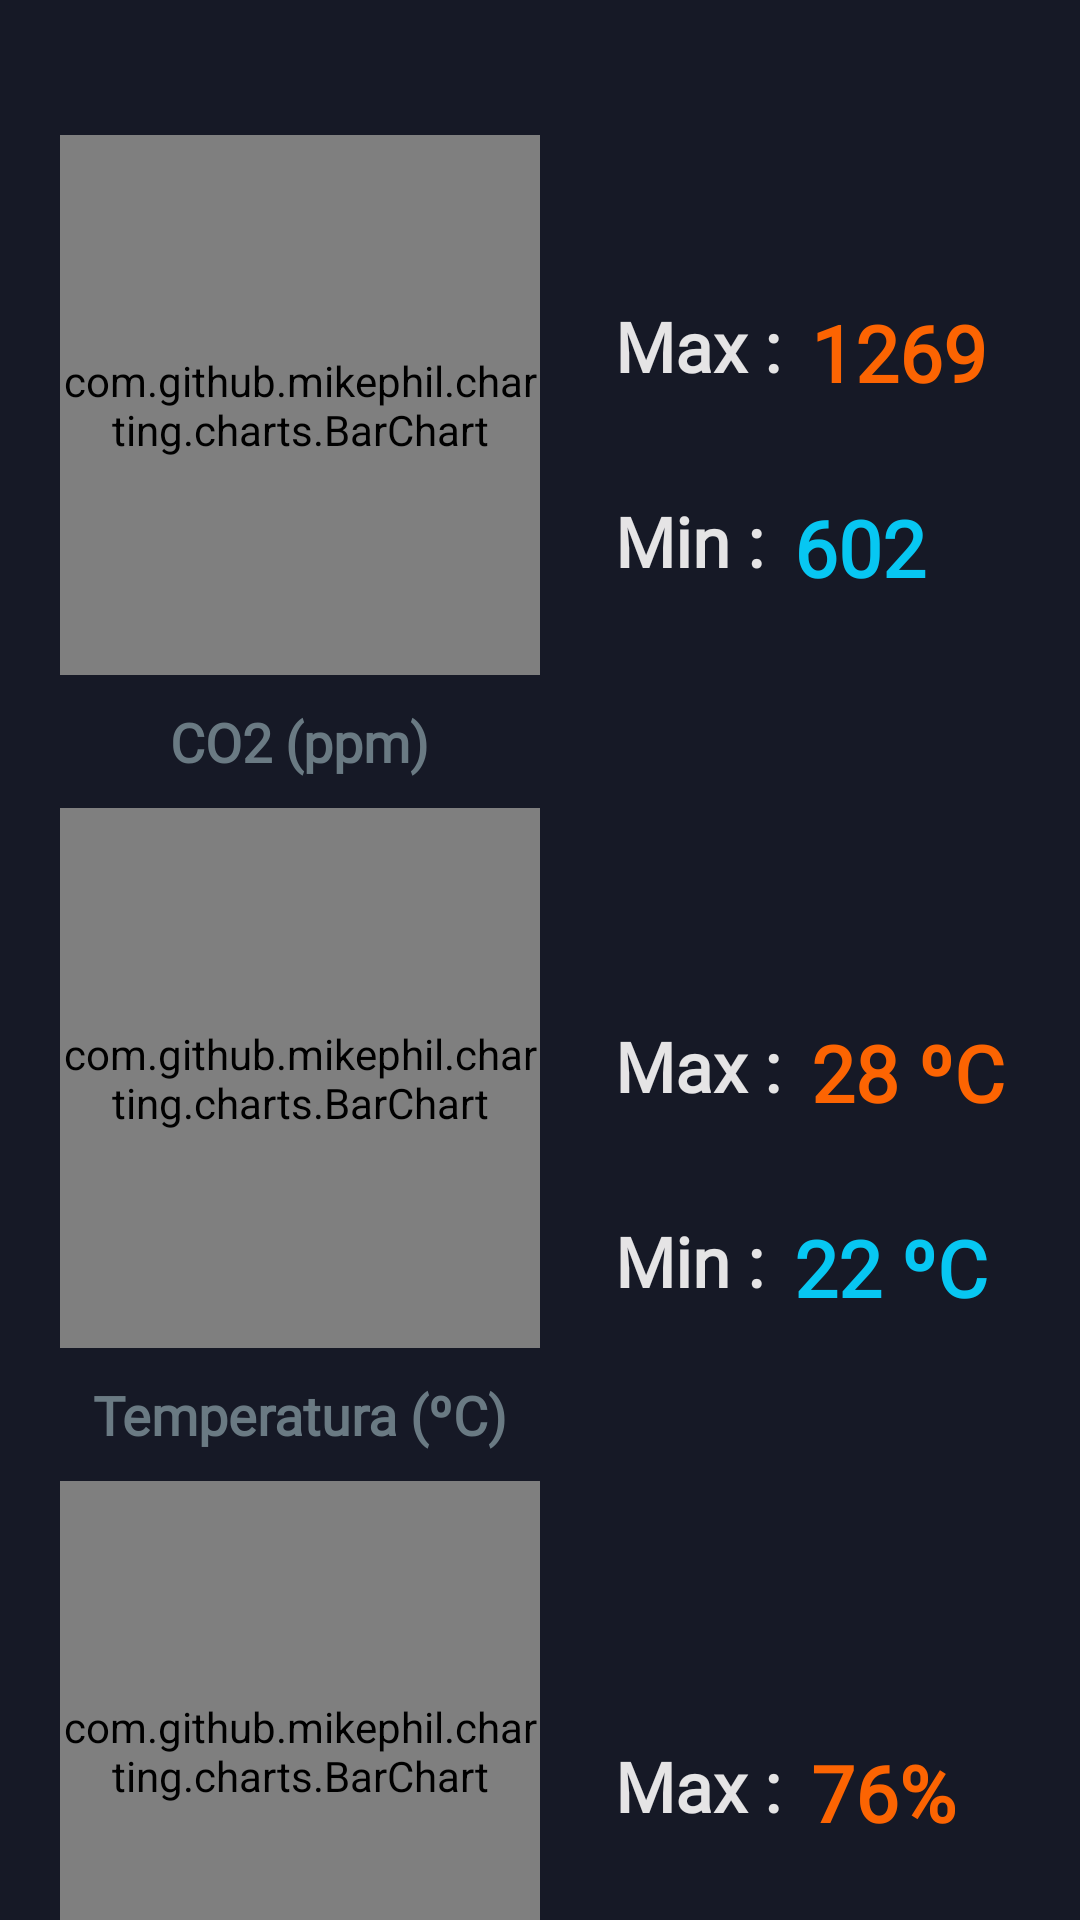

This screen was rendered from an Android layout file. Write that file and the resources it references.
<!-- AndroidManifest.xml: application theme Theme.DryIce -->
<!-- res/layout/main_page2.xml -->
<?xml version="1.0" encoding="utf-8"?>
<LinearLayout xmlns:android="http://schemas.android.com/apk/res/android"
    xmlns:app="http://schemas.android.com/apk/res-auto"
    xmlns:tools="http://schemas.android.com/tools"
    android:layout_width="match_parent"
    android:layout_height="match_parent"
    android:orientation="horizontal"
    android:background="@color/oscuroPrimary"
    tools:context=".screens.GraphicsActivity"
    android:fitsSystemWindows="true">


    <LinearLayout
        android:layout_height="match_parent"
        android:layout_width="0dp"
        android:layout_weight="1"
        android:orientation="vertical"
        android:layout_marginTop="35dp">

        <com.github.mikephil.charting.charts.BarChart
            android:id="@+id/barChart"
            android:layout_width="match_parent"
            android:layout_height="180dp"
            android:layout_alignParentTop="true"
            android:layout_marginTop="10dp"
            android:layout_marginLeft="20dp"/>

        <TextView
            android:layout_width="wrap_content"
            android:layout_height="wrap_content"
            android:text="CO2 (ppm)"
            android:textSize="18dp"
            android:fontFamily="@font/abeatby_kai_regular"
            android:textColor="@color/iconoUnselected"
            android:textStyle="bold"
            android:layout_gravity="center_horizontal"
            android:layout_marginLeft="10dp"
            android:layout_marginTop="10dp"/>
        <com.github.mikephil.charting.charts.BarChart
            android:id="@+id/barChart2"
            android:layout_width="match_parent"
            android:layout_height="180dp"
            android:layout_alignParentTop="true"
            android:layout_marginTop="10dp"
            android:layout_marginLeft="20dp"/>

        <TextView
            android:layout_width="wrap_content"
            android:layout_height="wrap_content"
            android:text="Temperatura (ºC)"
            android:textSize="18dp"
            android:fontFamily="@font/abeatby_kai_regular"
            android:textColor="@color/iconoUnselected"
            android:textStyle="bold"
            android:layout_gravity="center_horizontal"
            android:layout_marginLeft="10dp"
            android:layout_marginTop="10dp"/>

        <com.github.mikephil.charting.charts.BarChart
            android:id="@+id/barChart3"
            android:layout_width="match_parent"
            android:layout_height="180dp"
            android:layout_alignParentTop="true"
            android:layout_marginTop="10dp"
            android:layout_marginLeft="20dp"/>

        <TextView
            android:layout_width="wrap_content"
            android:layout_height="wrap_content"
            android:text="Humedad (%)"
            android:textSize="18dp"
            android:fontFamily="@font/abeatby_kai_regular"
            android:textColor="@color/iconoUnselected"
            android:textStyle="bold"
            android:layout_gravity="center_horizontal"
            android:layout_marginLeft="10dp"
            android:layout_marginTop="10dp"/>


    </LinearLayout>
    <LinearLayout

        android:layout_height="match_parent"
        android:layout_width="0dp"
        android:layout_weight="1"
        android:orientation="vertical">

        <LinearLayout
            android:layout_width="match_parent"
            android:layout_height="wrap_content"
            android:orientation="horizontal"
            android:layout_marginTop="100dp"
            android:layout_marginLeft="15dp">

            <TextView
                android:layout_width="wrap_content"
                android:layout_height="wrap_content"
                android:text="Max :"
                android:textSize="23dp"
                android:fontFamily="@font/abeatby_kai_regular"
                android:textColor="@color/claroLetras"
                android:textStyle="bold"
                android:layout_gravity="center_horizontal"
                android:layout_marginLeft="10dp"
                />
            <TextView
                android:id="@+id/txtMaxCO2"
                android:layout_width="wrap_content"
                android:layout_height="wrap_content"
                android:text="1269"
                android:textSize="26dp"
                android:fontFamily="@font/abeatby_kai_regular"
                android:textColor="@color/grafica_end"
                android:textStyle="bold"
                android:layout_gravity="center_horizontal"
                android:layout_marginLeft="10dp"/>

        </LinearLayout>
        <LinearLayout
            android:layout_width="match_parent"
            android:layout_height="wrap_content"
            android:orientation="horizontal"
            android:layout_marginTop="30dp"
            android:layout_marginLeft="15dp">

            <TextView
                android:layout_width="wrap_content"
                android:layout_height="wrap_content"
                android:text="Min :"
                android:textSize="23dp"
                android:fontFamily="@font/abeatby_kai_regular"
                android:textColor="@color/claroLetras"
                android:textStyle="bold"
                android:layout_gravity="center_horizontal"
                android:layout_marginLeft="10dp"
                />
            <TextView
                android:id="@+id/txtMinCO2"
                android:layout_width="wrap_content"
                android:layout_height="wrap_content"
                android:text="602"
                android:textSize="26dp"
                android:fontFamily="@font/abeatby_kai_regular"
                android:textColor="@color/azulAccent"
                android:textStyle="bold"
                android:layout_gravity="center_horizontal"
                android:layout_marginLeft="10dp"/>

        </LinearLayout>
        <LinearLayout
            android:layout_width="match_parent"
            android:layout_height="wrap_content"
            android:orientation="horizontal"
            android:layout_marginTop="140dp"
            android:layout_marginLeft="15dp">

            <TextView
                android:layout_width="wrap_content"
                android:layout_height="wrap_content"
                android:text="Max :"
                android:textSize="23dp"
                android:fontFamily="@font/abeatby_kai_regular"
                android:textColor="@color/claroLetras"
                android:textStyle="bold"
                android:layout_gravity="center_horizontal"
                android:layout_marginLeft="10dp"
                />
            <TextView
                android:id="@+id/txtMaxTemp"
                android:layout_width="wrap_content"
                android:layout_height="wrap_content"
                android:text="28 ºC"
                android:textSize="26dp"
                android:fontFamily="@font/abeatby_kai_regular"
                android:textColor="@color/grafica_end"
                android:textStyle="bold"
                android:layout_gravity="center_horizontal"
                android:layout_marginLeft="10dp"/>

        </LinearLayout>
        <LinearLayout
            android:layout_width="match_parent"
            android:layout_height="wrap_content"
            android:orientation="horizontal"
            android:layout_marginTop="30dp"
            android:layout_marginLeft="15dp">

            <TextView
                android:layout_width="wrap_content"
                android:layout_height="wrap_content"
                android:text="Min :"
                android:textSize="23dp"
                android:fontFamily="@font/abeatby_kai_regular"
                android:textColor="@color/claroLetras"
                android:textStyle="bold"
                android:layout_gravity="center_horizontal"
                android:layout_marginLeft="10dp"
                />
            <TextView
                android:id="@+id/txtMinTemp"
                android:layout_width="wrap_content"
                android:layout_height="wrap_content"
                android:text="22 ºC"
                android:textSize="26dp"
                android:fontFamily="@font/abeatby_kai_regular"
                android:textColor="@color/azulAccent"
                android:textStyle="bold"
                android:layout_gravity="center_horizontal"
                android:layout_marginLeft="10dp"/>

        </LinearLayout>
        <LinearLayout
            android:layout_width="match_parent"
            android:layout_height="wrap_content"
            android:orientation="horizontal"
            android:layout_marginTop="140dp"
            android:layout_marginLeft="15dp">

            <TextView
                android:layout_width="wrap_content"
                android:layout_height="wrap_content"
                android:text="Max :"
                android:textSize="23dp"
                android:fontFamily="@font/abeatby_kai_regular"
                android:textColor="@color/claroLetras"
                android:textStyle="bold"
                android:layout_gravity="center_horizontal"
                android:layout_marginLeft="10dp"
                />
            <TextView
                android:id="@+id/txtMaxHum"
                android:layout_width="wrap_content"
                android:layout_height="wrap_content"
                android:text="76%"
                android:textSize="26dp"
                android:fontFamily="@font/abeatby_kai_regular"
                android:textColor="@color/grafica_end"
                android:textStyle="bold"
                android:layout_gravity="center_horizontal"
                android:layout_marginLeft="10dp"/>

        </LinearLayout>
        <LinearLayout
            android:layout_width="match_parent"
            android:layout_height="wrap_content"
            android:orientation="horizontal"
            android:layout_marginTop="30dp"
            android:layout_marginLeft="15dp">

            <TextView
                android:layout_width="wrap_content"
                android:layout_height="wrap_content"
                android:text="Min :"
                android:textSize="23dp"
                android:fontFamily="@font/abeatby_kai_regular"
                android:textColor="@color/claroLetras"
                android:textStyle="bold"
                android:layout_gravity="center_horizontal"
                android:layout_marginLeft="10dp"
                />
            <TextView
                android:id="@+id/txtMinHum"
                android:layout_width="wrap_content"
                android:layout_height="wrap_content"
                android:text="22%"
                android:textSize="26dp"
                android:fontFamily="@font/abeatby_kai_regular"
                android:textColor="@color/azulAccent"
                android:textStyle="bold"
                android:layout_gravity="center_horizontal"
                android:layout_marginLeft="10dp"/>

        </LinearLayout>

    </LinearLayout>

</LinearLayout>
<!-- resources referenced by this layout -->
<resources>
  <color name="azulAccent">#07C7F2</color>
  <color name="claroLetras">#E5E4E5</color>
  <color name="grafica_end">#FC6402</color>
  <color name="iconoUnselected">#6A7A83</color>
  <color name="oscuroPrimary">#161926</color>
  <style name="Theme.DryIce" parent="Theme.MaterialComponents.DayNight.DarkActionBar">
          
          <item name="colorPrimary">@color/azulAccent</item>
          <item name="colorPrimaryDark">@color/oscuroPrimary</item>
          <item name="colorPrimaryVariant">@color/oscuroSecondary</item>
          <item name="colorAccent">@color/azulAccent</item>
          
          <item name="colorSecondary">@color/oscuroPrimary</item>
          <item name="colorSecondaryVariant">@color/oscuroSecondary</item>
          <item name="colorOnSecondary">@color/azulAccent</item>
          
          <item name="android:statusBarColor" tools:targetApi="l">?attr/colorPrimaryVariant</item>
          
          <item name="android:textColorPrimary">@color/claroLetras</item>
      </style>
  <color name="oscuroSecondary">#1B1F2E</color>
</resources>
